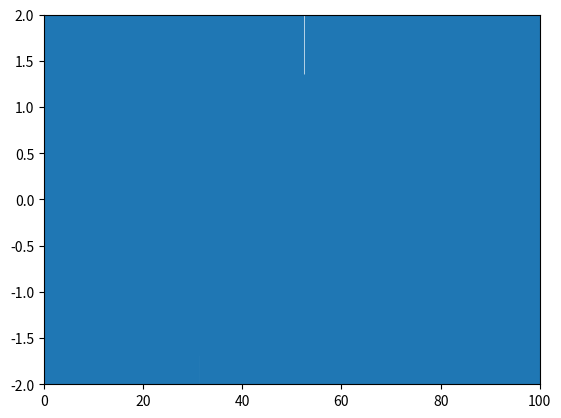

Recreate this plot in Python.
import numpy as np
import matplotlib.pyplot as plt


rng = np.random.default_rng(seed=1)

x_0 = 1.0
dt = 0.01
n = 10000

t = np.arange(stop=n) * dt
x = np.zeros(
    shape=n
)
x[0] = x_0



def F(x, t, a=1.0, A=0.12, Omega=1e-3):
    return x * (a - x**2) + A * np.cos(Omega * t)


# def G(x, epsilon=1.0):
#     return epsilon


valores_eta = [- dt**(-0.5), dt**(-0.5)]
eta_t = rng.choice(
    a=valores_eta,
    size=n
)

a = 1.0
epsilon = 0.25
A = 0.12
for i in range(n - 1):
    forca = F(x[i], t[i])
    t[i + 1] = t[i] + dt
    x[i + 1] = x[i] + dt * forca + epsilon * eta_t[i]


fig, ax = plt.subplots()
ax.set_xlim(0, 100)
ax.set_ylim(-2, 2)

ax.plot(t, x)

fig.savefig('teste.png')
